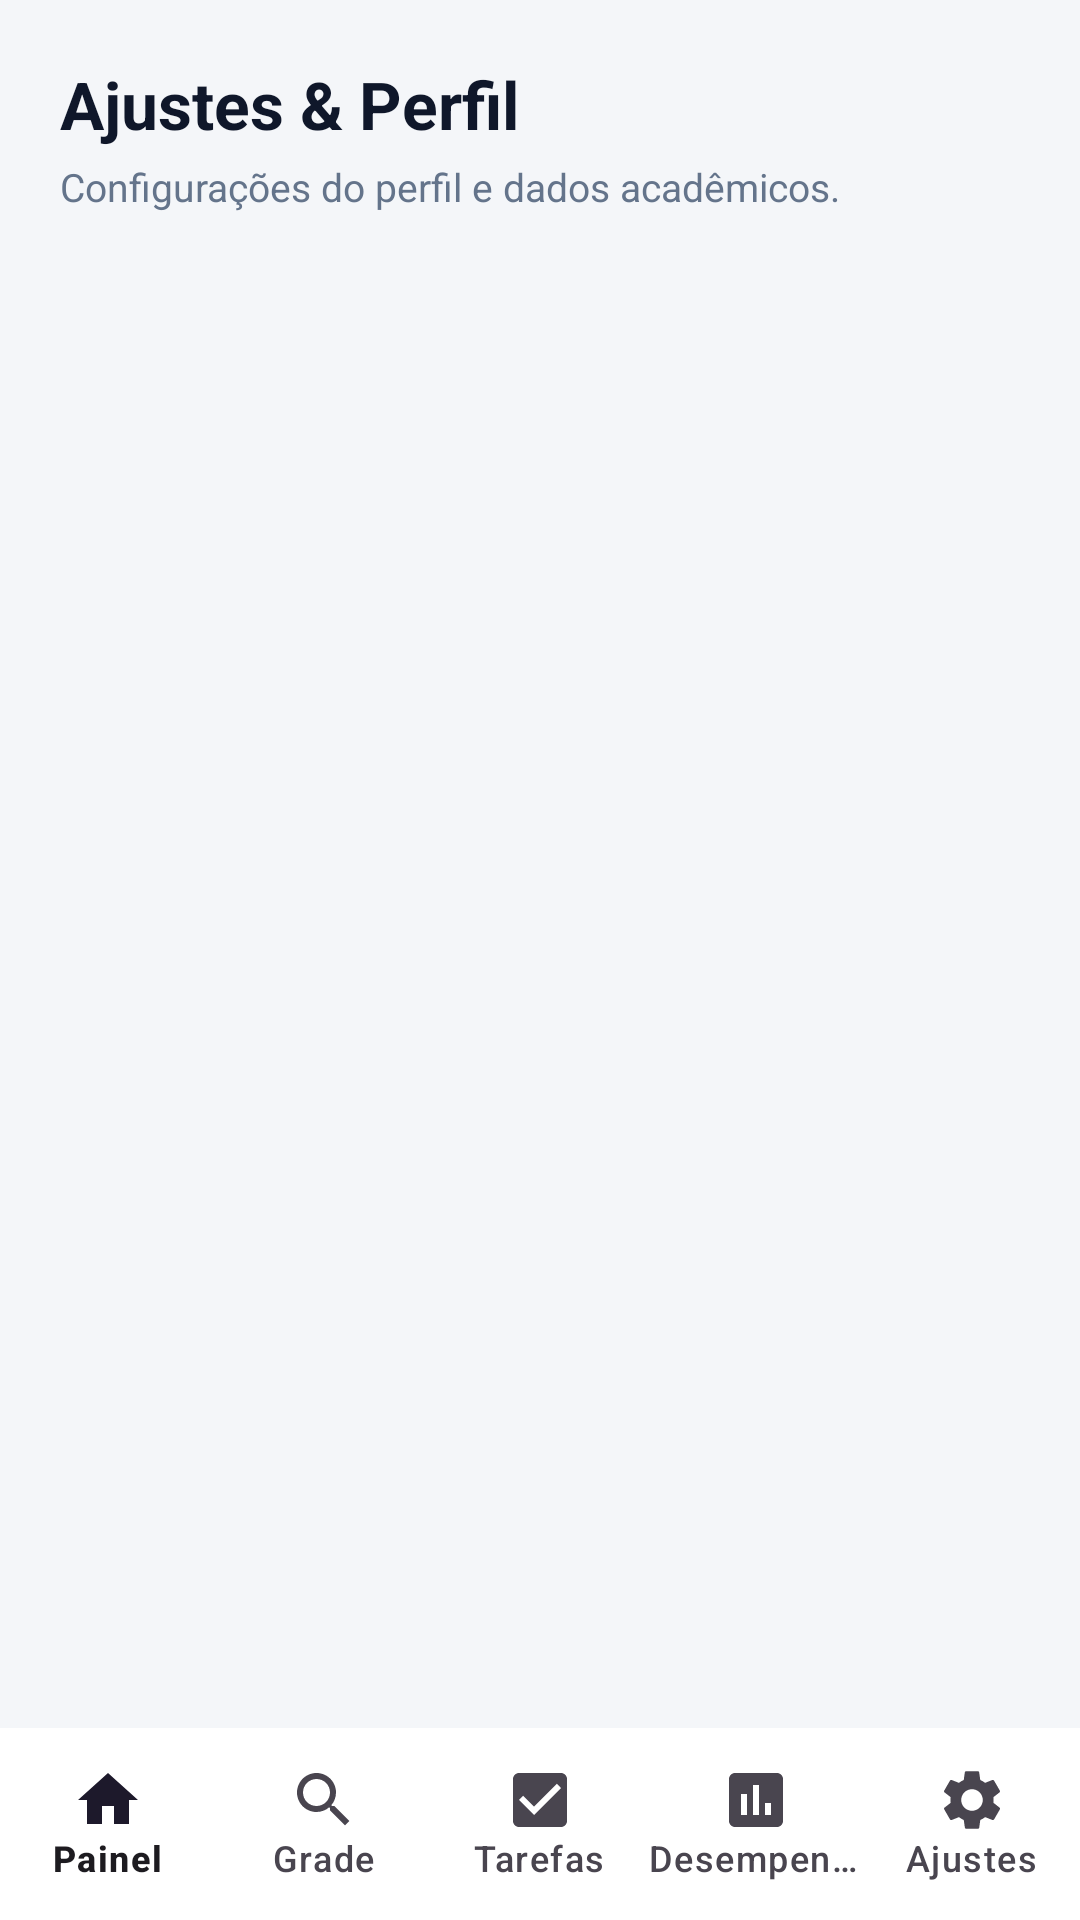

Reconstruct the res/layout file that produces this screen, plus the resources it refers to.
<!-- AndroidManifest.xml: application theme Theme.MyAppNsg -->
<!-- res/layout/activity_ajustes.xml -->
<?xml version="1.0" encoding="utf-8"?>
<androidx.constraintlayout.widget.ConstraintLayout xmlns:android="http://schemas.android.com/apk/res/android"
    xmlns:app="http://schemas.android.com/apk/res-auto"
    android:layout_width="match_parent"
    android:layout_height="match_parent"
    android:background="@color/bg_app">

    <LinearLayout
        android:id="@+id/headerAjustes"
        android:layout_width="match_parent"
        android:layout_height="wrap_content"
        android:orientation="vertical"
        android:padding="20dp"
        app:layout_constraintTop_toTopOf="parent">

        <TextView
            android:layout_width="wrap_content"
            android:layout_height="wrap_content"
            android:text="Ajustes &amp; Perfil"
            android:textColor="@color/text_dark"
            android:textSize="22sp"
            android:textStyle="bold" />

        <TextView
            android:layout_width="wrap_content"
            android:layout_height="wrap_content"
            android:layout_marginTop="4dp"
            android:text="Configurações do perfil e dados acadêmicos."
            android:textColor="@color/text_muted"
            android:textSize="13sp" />
    </LinearLayout>

    <com.google.android.material.bottomnavigation.BottomNavigationView
        android:id="@+id/bottomNav"
        android:layout_width="match_parent"
        android:layout_height="64dp"
        android:background="@color/white"
        app:labelVisibilityMode="labeled"
        app:menu="@menu/bottom_nav_menu"
        app:layout_constraintBottom_toBottomOf="parent" />

</androidx.constraintlayout.widget.ConstraintLayout>
<!-- resources referenced by this layout -->
<resources>
  <color name="bg_app">#F4F6F9</color>
  <color name="text_dark">#0F172A</color>
  <color name="text_muted">#64748B</color>
  <color name="white">#FFFFFFFF</color>
  <style name="Theme.MyAppNsg" parent="Base.Theme.MyAppNsg" />
  <style name="Base.Theme.MyAppNsg" parent="Theme.Material3.DayNight.NoActionBar">
          
          
      </style>
</resources>
